Run: headless pygame with SDL's dummy video driver; simulated clock (each Clock.tick advances the game by its frame time, no real sleeping); random seed 0; keys injected as events and as key.get_pressed() state; no mouse input.
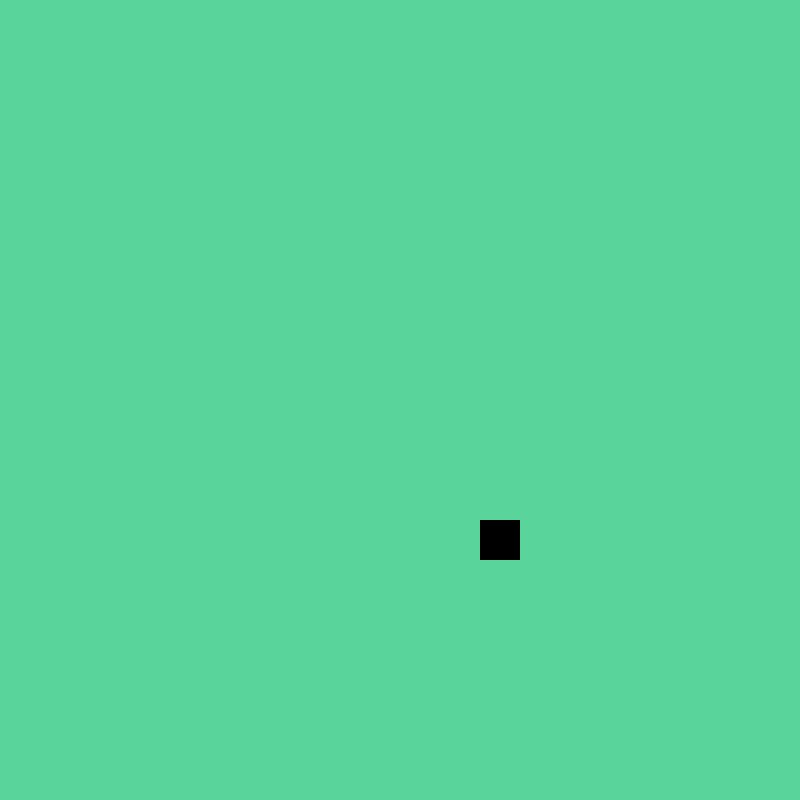
Frame 1 of 4 · flips 1–60 · no input
Frame 2 of 4 · flips 61–180 · tapped SPACE, RETURN · held RIGHT (→), D · screen unchanged from frame 1, image omitted
Frame 3 of 4 · flips 181–300 · held DOWN (↓), S · screen unchanged from frame 2, image omitted
Frame 4 of 4 · flips 301–420 · held LEFT (←), A, UP (↑), W · screen unchanged from frame 3, image omitted

The pygame program that drew these frames:

import pygame
import sys
import random
from pygame.math import Vector2

# Constants for colors, cell size and number
blue = (0, 0, 255)
red = (255, 0, 0)
white = (255, 255, 255)
black = (0, 0, 0)
cell_size = 40
cell_number = 20

# Initializing pygame and naming display
pygame.init()
pygame.display.set_caption("Snake")

# Setting up clock and screen constants
clock = pygame.time.Clock()
screen = pygame.display.set_mode((cell_number * cell_size, cell_number * cell_size))

# Classes for players
class Fruit:
    def __init__(self):
        self.x = random.randint(0, cell_number - 1)
        self.y = random.randint(0, cell_number - 1)
        self.pos = Vector2(self.x, self.y)

    def draw_obj(self):
        fruit_rect = pygame.Rect(self.pos.x * cell_size, self.pos.y * cell_size, cell_size, cell_size)
        pygame.draw.rect(screen, black, fruit_rect)

fruit = Fruit()

# Main game loop
while True:
    # Checking for events
    for event in pygame.event.get():
        if event.type == pygame.QUIT:
            pygame.quit()
            sys.exit()

    # Setting background color
    screen.fill((89, 212, 154))

    fruit.draw_obj()

    # Updating display and setting frame rate
    pygame.display.update()
    clock.tick(60)
